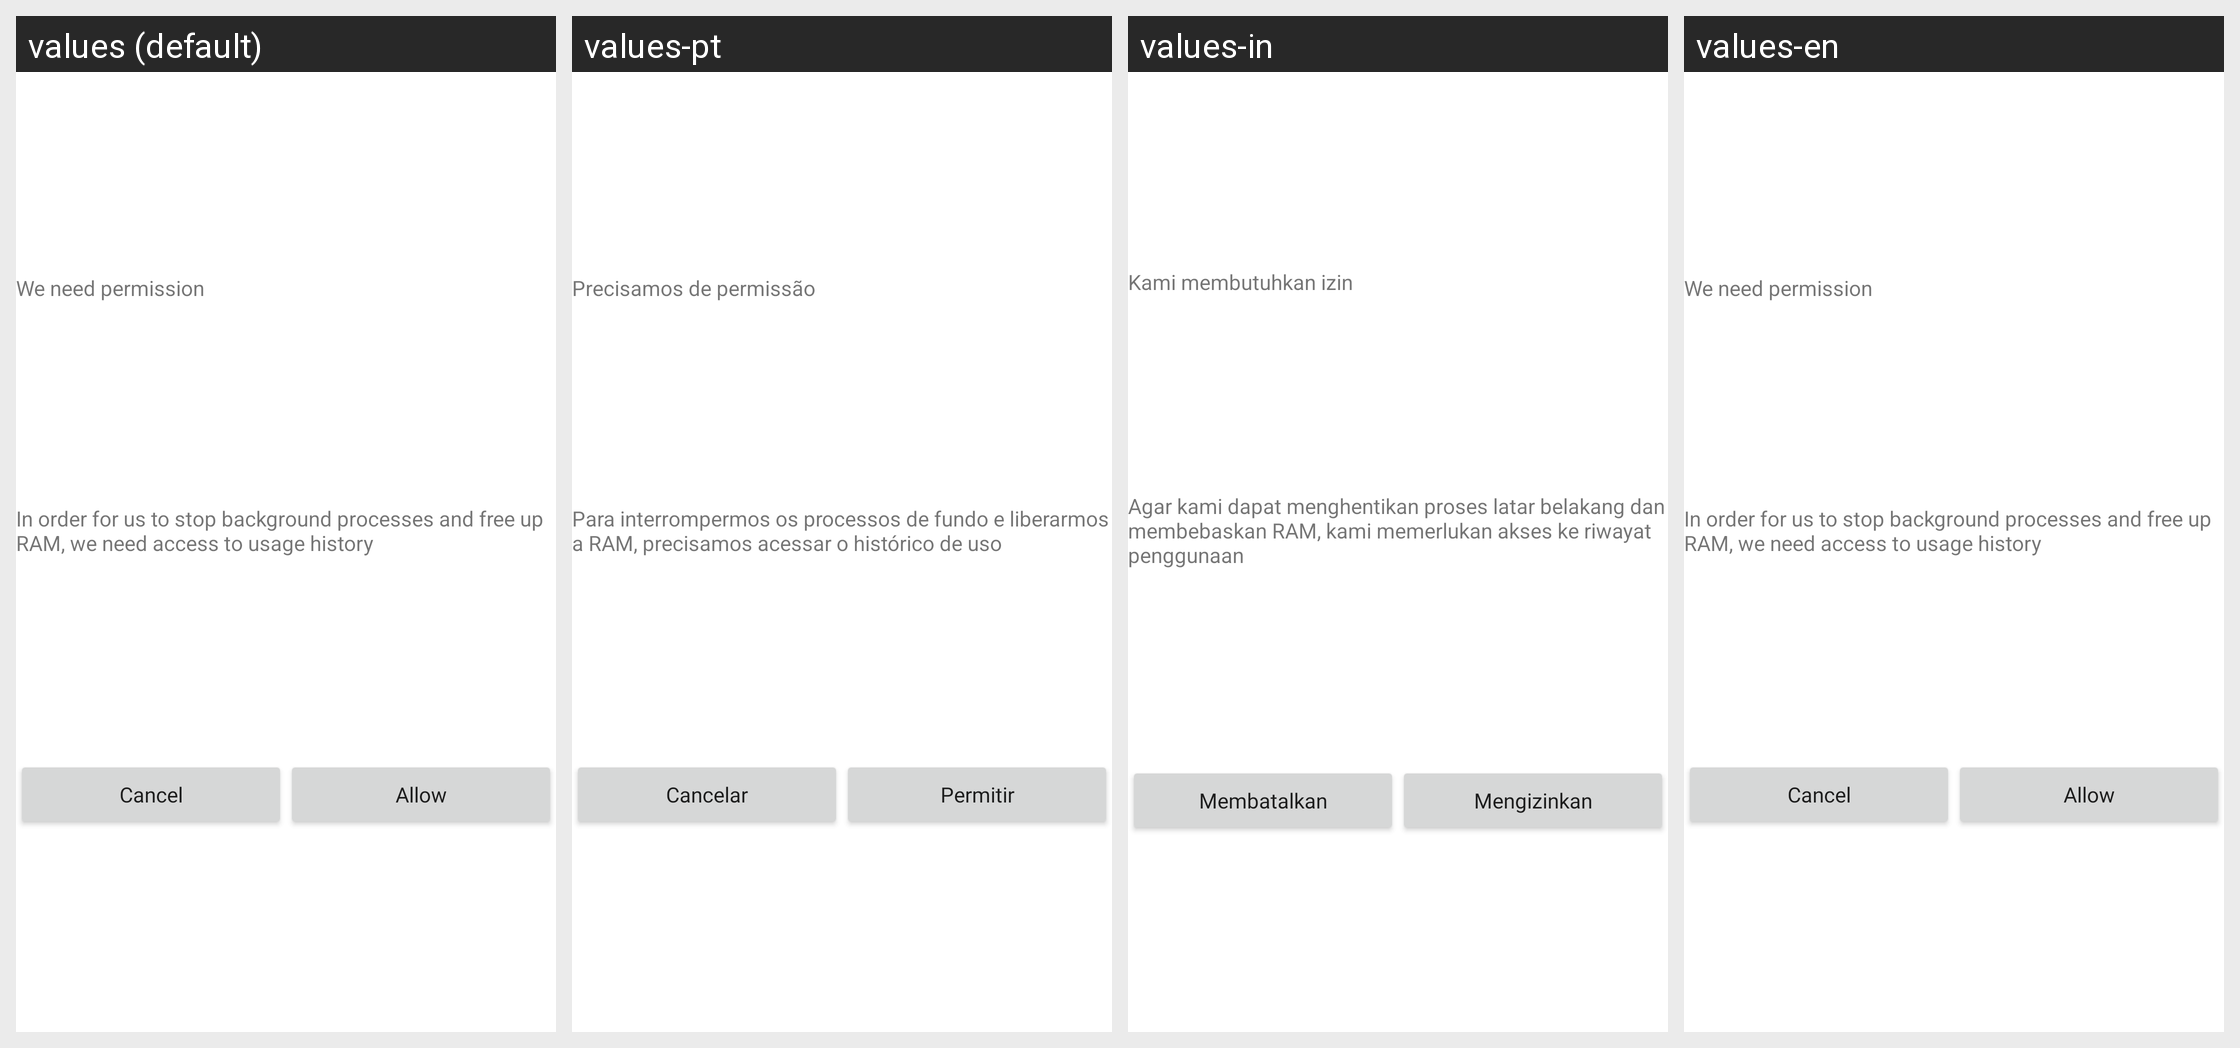

Here is an Android app screen in its default locale and in the app's own translations. Write out the translated-string differences for the strings that appear on this screen.
Android screen res/layout/layout_request_for_permission.xml rendered under 4 locales, left to right: values (default), values-pt, values-in, values-en. Device: Nexus 5 (rendered at 1080×1920; each locale shown at half size, 540×960, under a caption strip naming it); theme Theme.AR154.
Other locales in the repository, not shown: values-de, values-es, values-fr, values-hi, values-id, values-ru, values-th, values-tr, values-vi.
Strings drawn on this screen, with the default value and each locale's value (text and hints the layout hard-codes, and strings that could not be matched under every locale, appear in the picture but are not listed):

we_need_permission
  values: We need permission
  values-pt: Precisamos de permissão
  values-in: Kami membutuhkan izin
  values-en: We need permission

description_permission
  values: In order for us to stop background processes and free up RAM, we need access to usage history
  values-pt: Para interrompermos os processos de fundo e liberarmos a RAM, precisamos acessar o histórico de uso
  values-in: Agar kami dapat menghentikan proses latar belakang dan membebaskan RAM, kami memerlukan akses ke riwayat penggunaan
  values-en: In order for us to stop background processes and free up RAM, we need access to usage history

cancel
  values: Cancel
  values-pt: Cancelar
  values-in: Membatalkan
  values-en: Cancel

allow
  values: Allow
  values-pt: Permitir
  values-in: Mengizinkan
  values-en: Allow
